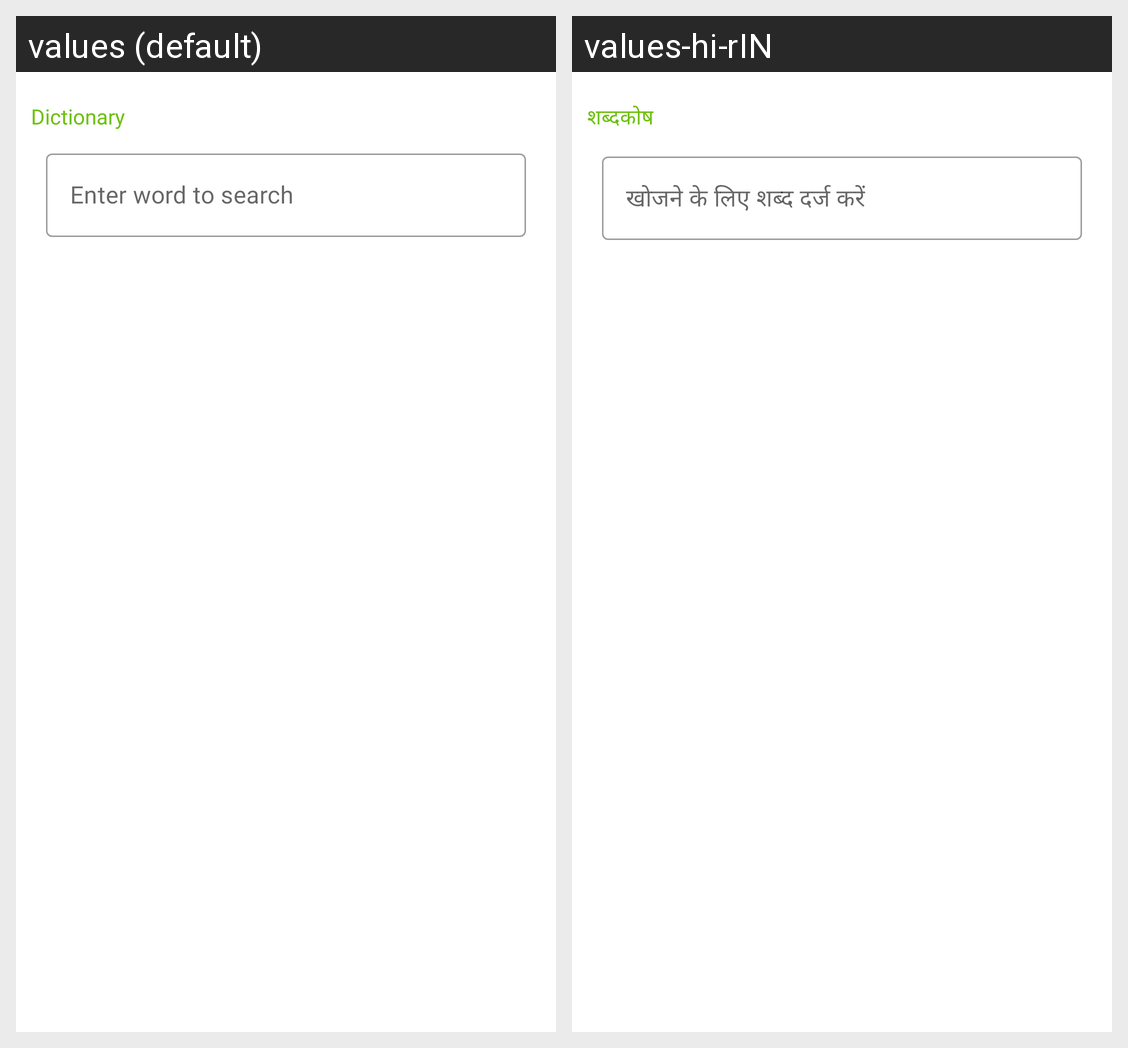

Here is an Android app screen in its default locale and in the app's own translations. Write out the translated-string differences for the strings that appear on this screen.
Android screen res/layout/fragment_dictionary.xml rendered under 2 locales, left to right: values (default), values-hi-rIN. Device: Nexus 5 (rendered at 1080×1920; each locale shown at half size, 540×960, under a caption strip naming it); theme Theme.WeatherApp.
Strings drawn on this screen, with the default value and each locale's value (text and hints the layout hard-codes, and strings that could not be matched under every locale, appear in the picture but are not listed):

dictionary
  values: Dictionary
  values-hi-rIN: शब्दकोष

enter_word_to_search
  values: Enter word to search
  values-hi-rIN: खोजने के लिए शब्द दर्ज करें
